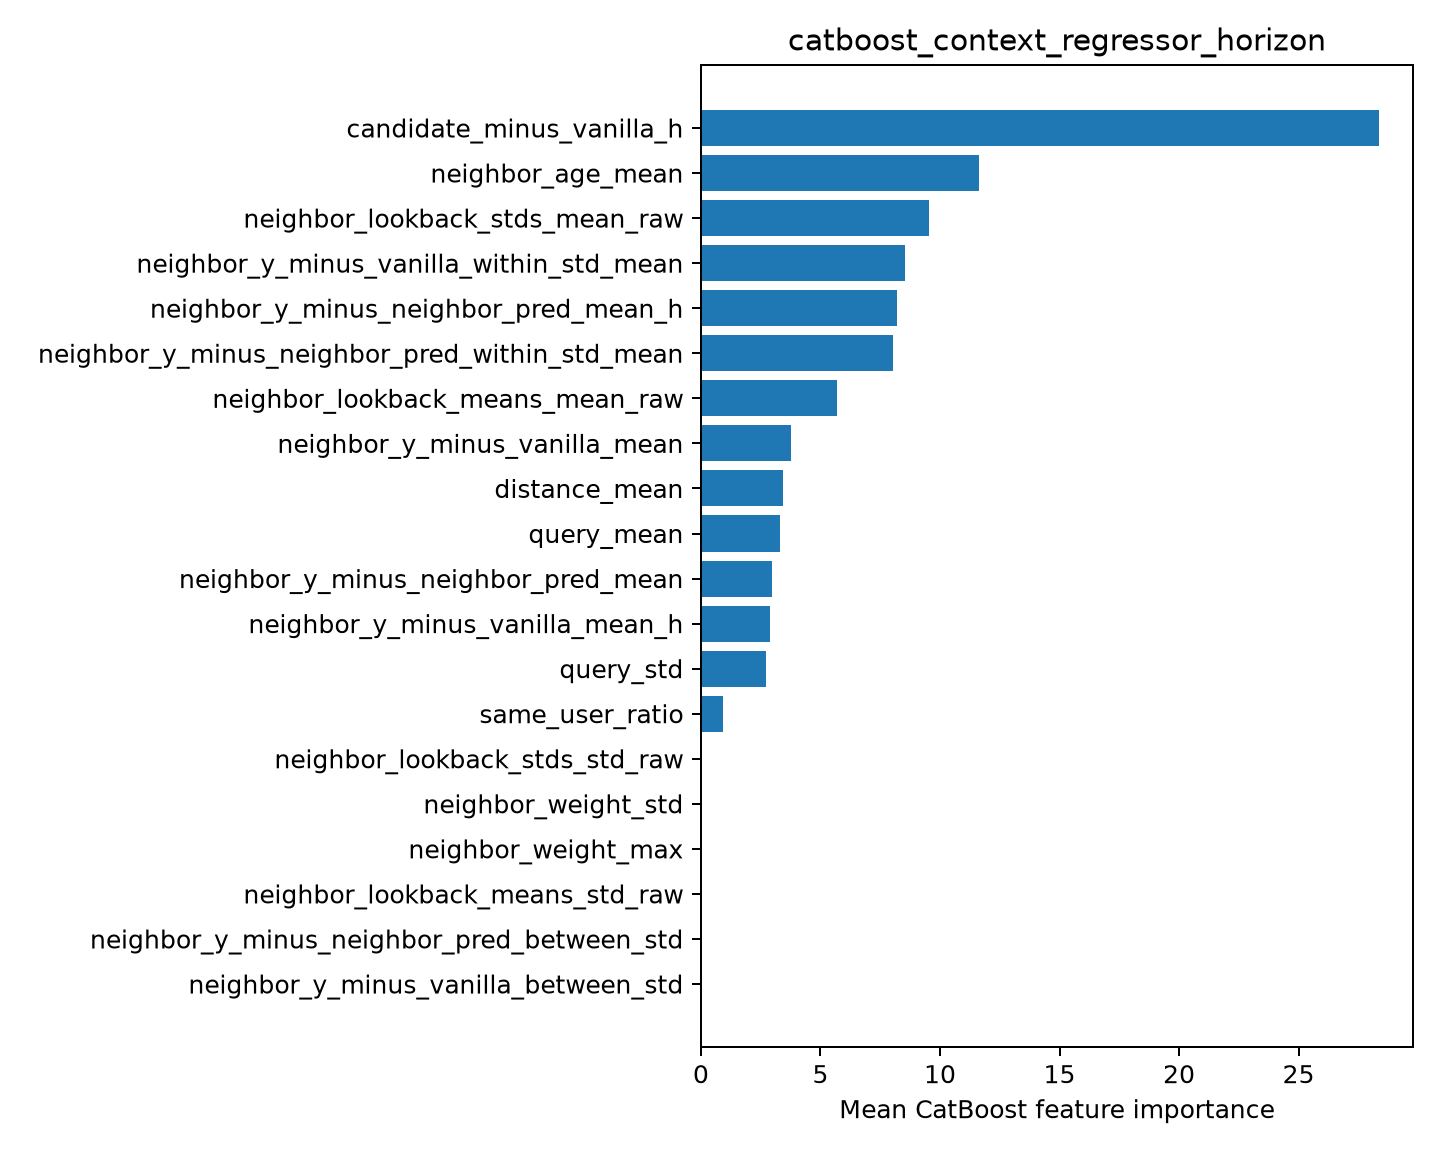

Values plotted in this chart, from the file beside it:
feature, importance
candidate_minus_vanilla_h, 28.37
neighbor_age_mean, 11.63
neighbor_lookback_stds_mean_raw, 9.528
neighbor_y_minus_vanilla_within_std_mean, 8.539
neighbor_y_minus_neighbor_pred_mean_h, 8.195
neighbor_y_minus_neighbor_pred_within_st…, 8.033
neighbor_lookback_means_mean_raw, 5.68
neighbor_y_minus_vanilla_mean, 3.769
distance_mean, 3.438
query_mean, 3.304
neighbor_y_minus_neighbor_pred_mean, 2.981
neighbor_y_minus_vanilla_mean_h, 2.888
query_std, 2.72
same_user_ratio, 0.9308
neighbor_lookback_stds_std_raw, 0.0
neighbor_weight_std, 0.0
neighbor_weight_max, 0.0
neighbor_lookback_means_std_raw, 0.0
neighbor_y_minus_neighbor_pred_between_s…, 0.0
neighbor_y_minus_vanilla_between_std, 0.0
